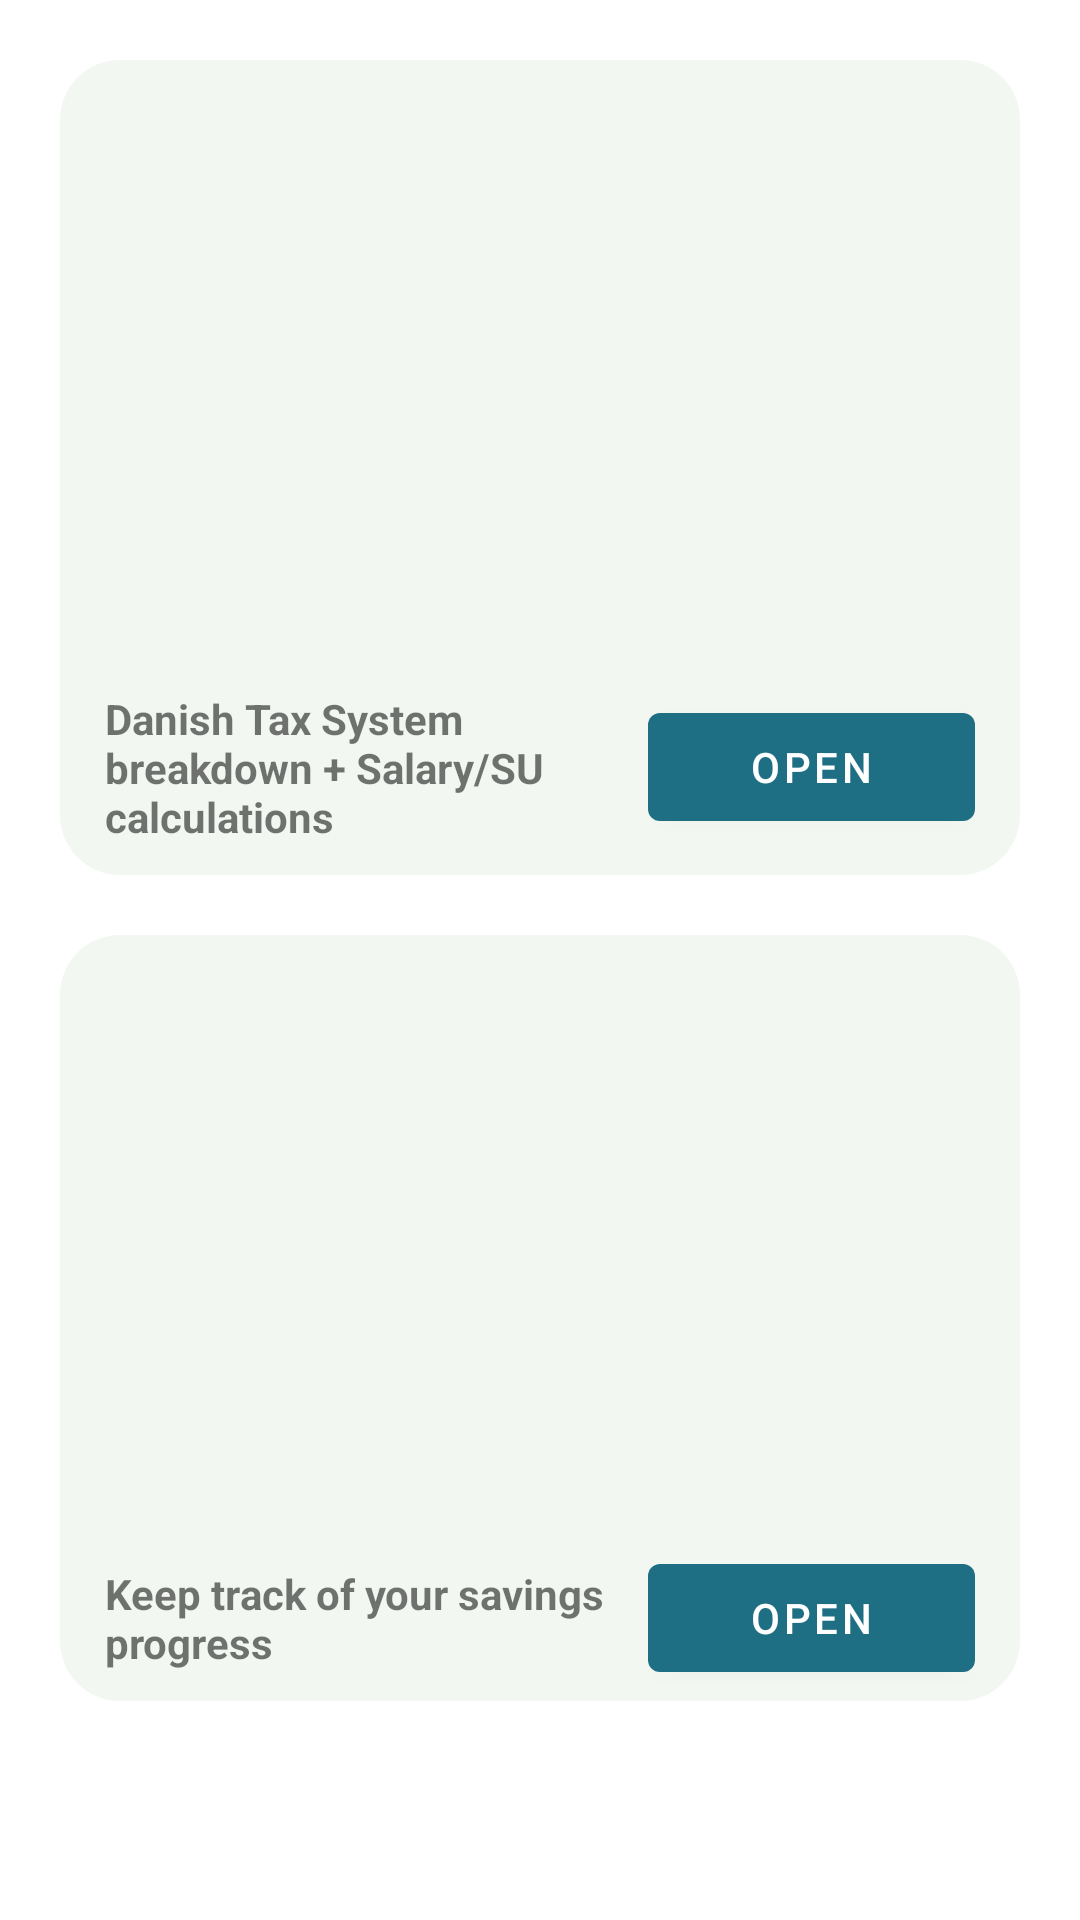

Here is an Android app screen rendered from its layout file. Give the layout XML and the strings, colors and styles it references.
<!-- AndroidManifest.xml: application theme Theme.ExpenseTracker -->
<!-- res/layout/fragment_hub.xml -->
<?xml version="1.0" encoding="utf-8"?>
<androidx.constraintlayout.widget.ConstraintLayout xmlns:android="http://schemas.android.com/apk/res/android"
    xmlns:app="http://schemas.android.com/apk/res-auto"
    xmlns:tools="http://schemas.android.com/tools"
    android:layout_width="match_parent"
    android:layout_height="match_parent"
    android:background="@drawable/layout_bg_activity"
    tools:context=".ui.hub.HubFeaturesFragment">


    <LinearLayout
        android:id="@+id/taxBreakdownLayout"
        android:layout_width="match_parent"
        android:layout_height="wrap_content"
        android:layout_marginHorizontal="20dp"
        android:layout_marginTop="20dp"
        android:background="@drawable/layout_bg2"
        android:gravity="center"
        android:orientation="vertical"
        app:layout_constraintEnd_toEndOf="parent"
        app:layout_constraintStart_toStartOf="parent"
        app:layout_constraintTop_toTopOf="parent">

        <ImageView
            android:layout_width="200dp"
            android:layout_height="200dp"
            android:contentDescription="@string/puzzles"
            android:src="@drawable/puzzles" />

        <LinearLayout
            android:layout_width="match_parent"
            android:layout_height="match_parent"
            android:layout_marginHorizontal="15dp"
            android:gravity="center"
            android:orientation="horizontal">

            <TextView
                android:layout_width="0dp"
                android:layout_height="wrap_content"
                android:layout_weight="5"
                android:paddingVertical="10dp"
                android:paddingEnd="5dp"
                android:text="@string/danish_tax_system_breakdown_su_calculations_depending_on_tax_card"
                android:textStyle="bold" />

            <com.google.android.material.button.MaterialButton
                android:id="@+id/taxBreakdownButton"
                android:layout_width="0dp"
                android:layout_height="wrap_content"
                android:layout_weight="3"
                android:text="Open" />

        </LinearLayout>
    </LinearLayout>

    <LinearLayout
        android:id="@+id/savingProgressLayout"
        android:layout_width="match_parent"
        android:layout_height="wrap_content"
        android:layout_marginHorizontal="20dp"
        android:layout_marginTop="20dp"
        android:background="@drawable/layout_bg2"
        android:gravity="center"
        android:orientation="vertical"
        app:layout_constraintEnd_toEndOf="parent"
        app:layout_constraintStart_toStartOf="parent"
        app:layout_constraintTop_toBottomOf="@+id/taxBreakdownLayout">

        <ImageView
            android:layout_width="200dp"
            android:layout_height="200dp"
            android:contentDescription="@string/puzzles"
            android:src="@drawable/graph" />

        <LinearLayout
            android:layout_width="match_parent"
            android:layout_height="match_parent"
            android:layout_marginHorizontal="15dp"
            android:gravity="center"
            android:orientation="horizontal">

            <TextView
                android:layout_width="0dp"
                android:layout_height="wrap_content"
                android:layout_weight="5"
                android:paddingVertical="10dp"
                android:paddingEnd="5dp"
                android:textStyle="bold"
                android:text="@string/keep_track_of_your_savings_progress" />

            <com.google.android.material.button.MaterialButton
                android:id="@+id/savingsBreakdownButton"
                android:layout_width="0dp"
                android:layout_height="wrap_content"
                android:layout_weight="3"
                android:text="Open" />

        </LinearLayout>
    </LinearLayout>

</androidx.constraintlayout.widget.ConstraintLayout>
<!-- resources referenced by this layout -->
<resources>
  <!-- drawable layout_bg2 (drawable) -->
  <?xml version="1.0" encoding="UTF-8"?>
  <shape xmlns:android="http://schemas.android.com/apk/res/android">
      <solid android:color="#F2F7F2"/>
      <corners android:radius="20dp"/>
      <padding android:left="0dp" android:top="0dp" android:right="0dp" android:bottom="0dp" />
  </shape>
  <!-- drawable layout_bg_activity (drawable) -->
  <?xml version="1.0" encoding="UTF-8"?>
  <shape xmlns:android="http://schemas.android.com/apk/res/android">
      <solid android:color="@color/white"/>
      <corners android:topLeftRadius="30dp" android:topRightRadius="30dp"/>
      <padding android:left="0dp" android:top="0dp" android:right="0dp" android:bottom="0dp" />
  </shape>
  <string name="danish_tax_system_breakdown_su_calculations_depending_on_tax_card">Danish Tax System breakdown + Salary/SU calculations</string>
  <string name="keep_track_of_your_savings_progress">Keep track of your savings progress</string>
  <string name="puzzles">puzzles</string>
  <style name="Theme.ExpenseTracker" parent="Theme.MaterialComponents.DayNight.NoActionBar">
          <item name="windowActionBar">false</item>
          <item name="windowNoTitle">true</item>
          <item name="android:actionBarSize">0dp</item>
          
          <item name="colorPrimary">@color/blue</item>
          <item name="colorPrimaryVariant">@color/purple_700</item>
          <item name="colorOnPrimary">@color/white</item>
          
          <item name="colorSecondary">@color/blue</item>
          <item name="colorSecondaryVariant">@color/teal_700</item>
          <item name="colorOnSecondary">@color/black</item>
          
          <item name="android:statusBarColor" tools:targetApi="l">@color/blue</item>
          
      </style>
  <color name="white">#FFFFFFFF</color>
  <color name="blue">#1F6F84</color>
  <color name="purple_700">#FF3700B3</color>
  <color name="teal_700">#FF018786</color>
  <color name="black">#FF000000</color>
</resources>
